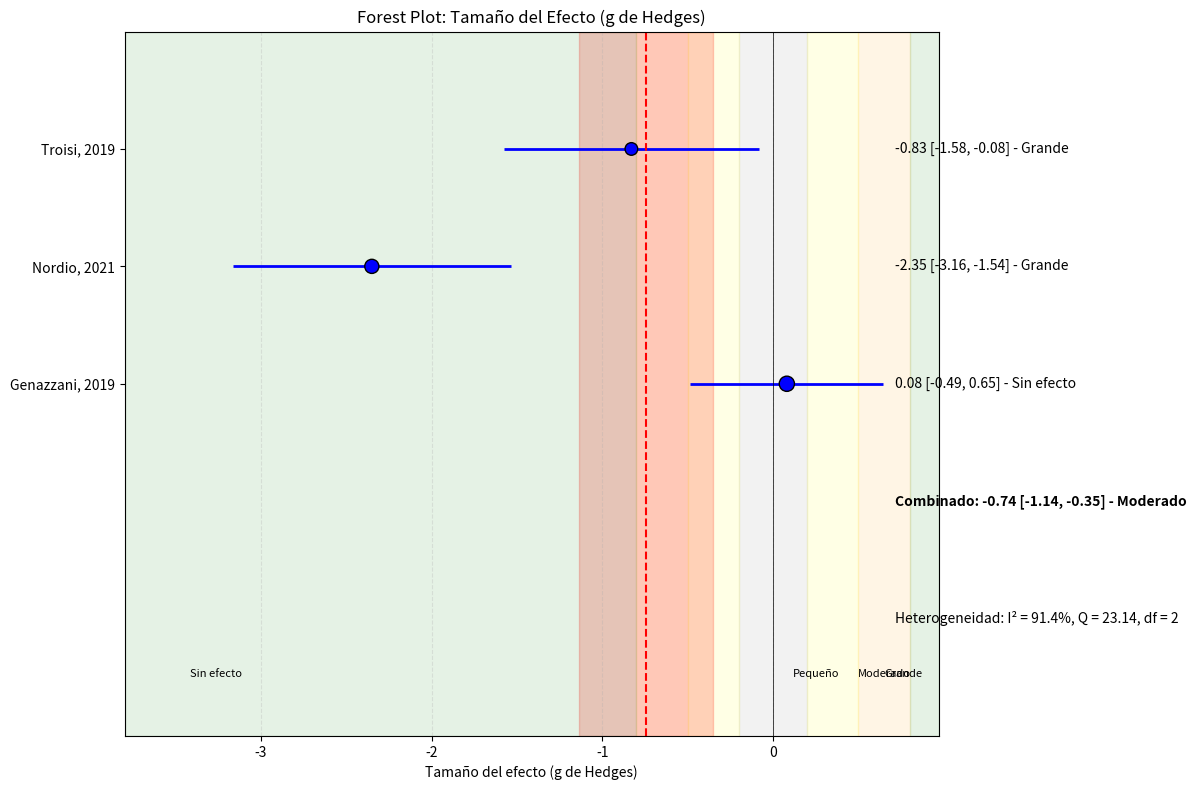

This chart was generated by the following Python code:
import numpy as np
import pandas as pd
import matplotlib.pyplot as plt

def calcular_tamano_efecto(estudios):
    """
    Calcula el tamaño del efecto (d de Cohen, g de Hedges) entre grupo control e intervención
    usando estadísticas resumidas de múltiples estudios.
    
    Parámetros:
    estudios: Lista de diccionarios con las estadísticas resumidas de cada estudio
             Cada diccionario debe contener:
             - 'n_control': Tamaño de muestra del grupo control
             - 'n_intervencion': Tamaño de muestra del grupo intervención
             - 'media_control': Media del grupo control
             - 'media_intervencion': Media del grupo intervención
             - 'de_control': Desviación estándar del grupo control
             - 'de_intervencion': Desviación estándar del grupo intervención
             - 'nombre': Nombre o identificador del estudio (opcional)
    
    Retorna:
    tupla: (resultados, df_estudios)
    """
    resultados_estudios = []
    
    for estudio in estudios:
        n_control = estudio['n_control']
        n_intervencion = estudio['n_intervencion']
        media_control = estudio['media_control']
        media_intervencion = estudio['media_intervencion']
        de_control = estudio['de_control']
        de_intervencion = estudio['de_intervencion']
        nombre = estudio.get('nombre', f"Estudio {len(resultados_estudios)+1}")
        
        # Calcular diferencia de medias
        diferencia_medias = media_intervencion - media_control
        
        # Calcular desviación estándar agrupada (pooled)
        # Fórmula para SD agrupada: sqrt(((n1-1)*s1^2 + (n2-1)*s2^2) / (n1+n2-2))
        de_agrupada = np.sqrt(((n_control - 1) * de_control**2 + (n_intervencion - 1) * de_intervencion**2) / 
                             (n_control + n_intervencion - 2))
        
        # Calcular d de Cohen (usando SD agrupada)
        d_cohen = diferencia_medias / de_agrupada
        
        # Calcular g de Hedges (d de Cohen corregido para muestras pequeñas)
        # Factor de corrección: J = 1 - 3/(4(n1+n2-2)-1)
        factor_correccion = 1 - (3 / (4 * (n_control + n_intervencion - 2) - 1))
        g_hedges = d_cohen * factor_correccion
        
        # Calcular error estándar de g de Hedges
        # SE(g) = sqrt((n1+n2)/(n1*n2) + g^2/(2*(n1+n2-2)))
        se_g_hedges = np.sqrt((n_control + n_intervencion) / (n_control * n_intervencion) + 
                             (g_hedges**2) / (2 * (n_control + n_intervencion - 2)))
        
        # Calcular el intervalo de confianza al 95% para g de Hedges
        ic_inferior = g_hedges - 1.96 * se_g_hedges
        ic_superior = g_hedges + 1.96 * se_g_hedges
        
        # Calcular el peso del estudio (inversamente proporcional a la varianza)
        peso = 1 / (se_g_hedges**2)
        
        # Calcular interpretación del tamaño del efecto según Cohen
        interpretacion = "Sin efecto"
        if abs(g_hedges) >= 0.2 and abs(g_hedges) < 0.5:
            interpretacion = "Pequeño"
        elif abs(g_hedges) >= 0.5 and abs(g_hedges) < 0.8:
            interpretacion = "Moderado"
        elif abs(g_hedges) >= 0.8:
            interpretacion = "Grande"
            
        resultados_estudios.append({
            'nombre': nombre,
            'n_control': n_control,
            'n_intervencion': n_intervencion,
            'n_total': n_control + n_intervencion,
            'media_control': media_control,
            'media_intervencion': media_intervencion,
            'de_control': de_control,
            'de_intervencion': de_intervencion,
            'diferencia_medias': diferencia_medias,
            'de_agrupada': de_agrupada,
            'd_cohen': d_cohen,
            'g_hedges': g_hedges,
            'se_g_hedges': se_g_hedges,
            'IC_95_inferior': ic_inferior,
            'IC_95_superior': ic_superior,
            'peso': peso,
            'interpretacion': interpretacion
        })
    
    # Crear DataFrame
    df_estudios = pd.DataFrame(resultados_estudios)
    
    # Calcular el tamaño del efecto combinado (meta-análisis) con modelo de efectos fijos
    suma_pesos = df_estudios['peso'].sum()
    efecto_combinado = sum(df_estudios['g_hedges'] * df_estudios['peso']) / suma_pesos
    se_combinado = np.sqrt(1 / suma_pesos)
    
    # Intervalo de confianza para el tamaño del efecto combinado
    ic_combinado_inf = efecto_combinado - 1.96 * se_combinado
    ic_combinado_sup = efecto_combinado + 1.96 * se_combinado
    
    # Interpretación del efecto combinado
    interpretacion_combinada = "Sin efecto"
    if abs(efecto_combinado) >= 0.2 and abs(efecto_combinado) < 0.5:
        interpretacion_combinada = "Pequeño"
    elif abs(efecto_combinado) >= 0.5 and abs(efecto_combinado) < 0.8:
        interpretacion_combinada = "Moderado"
    elif abs(efecto_combinado) >= 0.8:
        interpretacion_combinada = "Grande"
    
    # Estadísticas globales
    n_total_control = df_estudios['n_control'].sum()
    n_total_intervencion = df_estudios['n_intervencion'].sum()
    
    # Calcular heterogeneidad (I² y Q)
    Q = sum(df_estudios['peso'] * (df_estudios['g_hedges'] - efecto_combinado)**2)
    df = len(df_estudios) - 1  # grados de libertad
    I_cuadrado = max(0, (Q - df) / Q * 100) if Q > 0 else 0
    
    resultados = {
        'efecto_combinado': efecto_combinado,
        'se_combinado': se_combinado,
        'IC_95_combinado': (ic_combinado_inf, ic_combinado_sup),
        'interpretacion_combinada': interpretacion_combinada,
        'n_total_control': n_total_control,
        'n_total_intervencion': n_total_intervencion,
        'n_total': n_total_control + n_total_intervencion,
        'Q': Q,
        'df': df,
        'I_cuadrado': I_cuadrado
    }
    
    return resultados, df_estudios

def visualizar_tamano_efecto(resultados, df_estudios):
    """
    Crea un forest plot para visualizar el tamaño del efecto (g de Hedges)
    """
    plt.figure(figsize=(12, 8))
    
    # Posiciones en el eje Y
    y_pos = list(range(len(df_estudios), 0, -1))
    
    # Graficar intervalos de confianza para cada estudio
    plt.hlines(y=y_pos, xmin=df_estudios['IC_95_inferior'], xmax=df_estudios['IC_95_superior'], colors='blue', lw=2)
    
    # Graficar estimación puntual para cada estudio
    tamaños = df_estudios['n_total'] / df_estudios['n_total'].max() * 100 + 20  # Escalar tamaños
    plt.scatter(df_estudios['g_hedges'], y_pos, s=tamaños, color='blue', edgecolor='black', zorder=3)
    
    # Graficar estimación combinada
    plt.axvline(x=resultados['efecto_combinado'], color='red', linestyle='--', lw=1.5)
    
    # Graficar intervalo de confianza combinado
    ic_inf, ic_sup = resultados['IC_95_combinado']
    plt.axvspan(ic_inf, ic_sup, alpha=0.2, color='red')
    
    # Línea de no efecto
    plt.axvline(x=0, color='black', linestyle='-', lw=0.5)
    
    # Ejes y etiquetas
    plt.yticks(y_pos, df_estudios['nombre'])
    plt.xlabel('Tamaño del efecto (g de Hedges)')
    plt.title('Forest Plot: Tamaño del Efecto (g de Hedges)')
    
    # Añadir información de cada estudio
    for i, estudio in df_estudios.iterrows():
        # Añadir texto con el valor exacto del tamaño del efecto y el intervalo de confianza
        texto = f"{estudio['g_hedges']:.2f} [{estudio['IC_95_inferior']:.2f}, {estudio['IC_95_superior']:.2f}] - {estudio['interpretacion']}"
        plt.text(max(df_estudios['IC_95_superior']) * 1.1, y_pos[i], texto, va='center')
    
    # Añadir texto para la estimación combinada
    texto_combinado = f"Combinado: {resultados['efecto_combinado']:.2f} [{ic_inf:.2f}, {ic_sup:.2f}] - {resultados['interpretacion_combinada']}"
    plt.text(max(df_estudios['IC_95_superior']) * 1.1, 0, texto_combinado, va='center', fontweight='bold')
    
    # Añadir información sobre heterogeneidad
    texto_heterogeneidad = f"Heterogeneidad: I² = {resultados['I_cuadrado']:.1f}%, Q = {resultados['Q']:.2f}, df = {resultados['df']}"
    plt.text(max(df_estudios['IC_95_superior']) * 1.1, -1, texto_heterogeneidad, va='center', fontsize=10, fontstyle='italic')
    
    # Ajustar límites del eje X
    x_min = min(min(df_estudios['IC_95_inferior']) * 1.2, -0.5)
    x_max = max(max(df_estudios['IC_95_superior']) * 1.5, 0.5)
    plt.xlim(x_min, x_max)
    plt.ylim(-2, max(y_pos) + 1)
    
    # Añadir líneas de referencia para interpretación
    plt.axvspan(-0.2, 0.2, alpha=0.1, color='gray')
    plt.axvspan(0.2, 0.5, alpha=0.1, color='yellow')
    plt.axvspan(-0.5, -0.2, alpha=0.1, color='yellow')
    plt.axvspan(0.5, 0.8, alpha=0.1, color='orange')
    plt.axvspan(-0.8, -0.5, alpha=0.1, color='orange')
    plt.axvspan(0.8, x_max, alpha=0.1, color='green')
    plt.axvspan(x_min, -0.8, alpha=0.1, color='green')
    
    # Añadir leyenda de interpretación
    plt.text(x_min * 0.9, -1.5, "Sin efecto", ha='left', fontsize=8)
    plt.text(0.25, -1.5, "Pequeño", ha='center', fontsize=8)
    plt.text(0.65, -1.5, "Moderado", ha='center', fontsize=8)
    plt.text(x_max * 0.9, -1.5, "Grande", ha='right', fontsize=8)
    
    plt.grid(axis='x', linestyle='--', alpha=0.3)
    
    return plt.gcf()

# Ejemplo de uso
if __name__ == "__main__":
    # Datos de múltiples estudios (por ejemplo, reducción de IMC)
    estudios_ejemplo = [
        {
            'nombre': 'Troisi, 2019',
            'n_control': 15,
            'n_intervencion': 15,
            'media_control': 42.7,
            'media_intervencion': 34.98,
            'de_control': 9.91,
            'de_intervencion': 8.11
        },
        {
            'nombre': 'Nordio, 2021',
            'n_control': 20,
            'n_intervencion': 20,
            'media_control': 63,
            'media_intervencion': 37,
            'de_control': 11.8,
            'de_intervencion': 9.8
        },
        {
            'nombre': 'Genazzani, 2019',
            'n_control': 24,
            'n_intervencion': 24,
            'media_control': 54.3,
            'media_intervencion': 54.8,
            'de_control': 5.0,
            'de_intervencion': 7.0
        }
    ]


    # Calcular tamaño del efecto
    resultados, df_estudios = calcular_tamano_efecto(estudios_ejemplo)
    
    # Mostrar resultados
    print("\nRESULTADOS DEL ANÁLISIS DE TAMAÑO DEL EFECTO:")
    print(f"Tamaño del efecto (g de Hedges) para efectividad de inositol: {resultados['efecto_combinado']:.2f}")
    print(f"Error estándar: {resultados['se_combinado']:.2f}")
    print(f"Intervalo de confianza 95%: ({resultados['IC_95_combinado'][0]:.2f}, {resultados['IC_95_combinado'][1]:.2f})")
    print(f"Interpretación: {resultados['interpretacion_combinada']}")
    print(f"Muestra total: {resultados['n_total']} participantes ({resultados['n_total_control']} control, {resultados['n_total_intervencion']} intervención)")
    print(f"Heterogeneidad: I² = {resultados['I_cuadrado']:.1f}%, Q = {resultados['Q']:.2f}, df = {resultados['df']}")
    
    print("\nRESULTADOS POR ESTUDIO:")
    print(df_estudios[['nombre', 'n_total', 'g_hedges', 'se_g_hedges', 'IC_95_inferior', 'IC_95_superior', 'interpretacion']])
    
    # Visualizar
    fig = visualizar_tamano_efecto(resultados, df_estudios)
    plt.tight_layout()
    plt.show()
